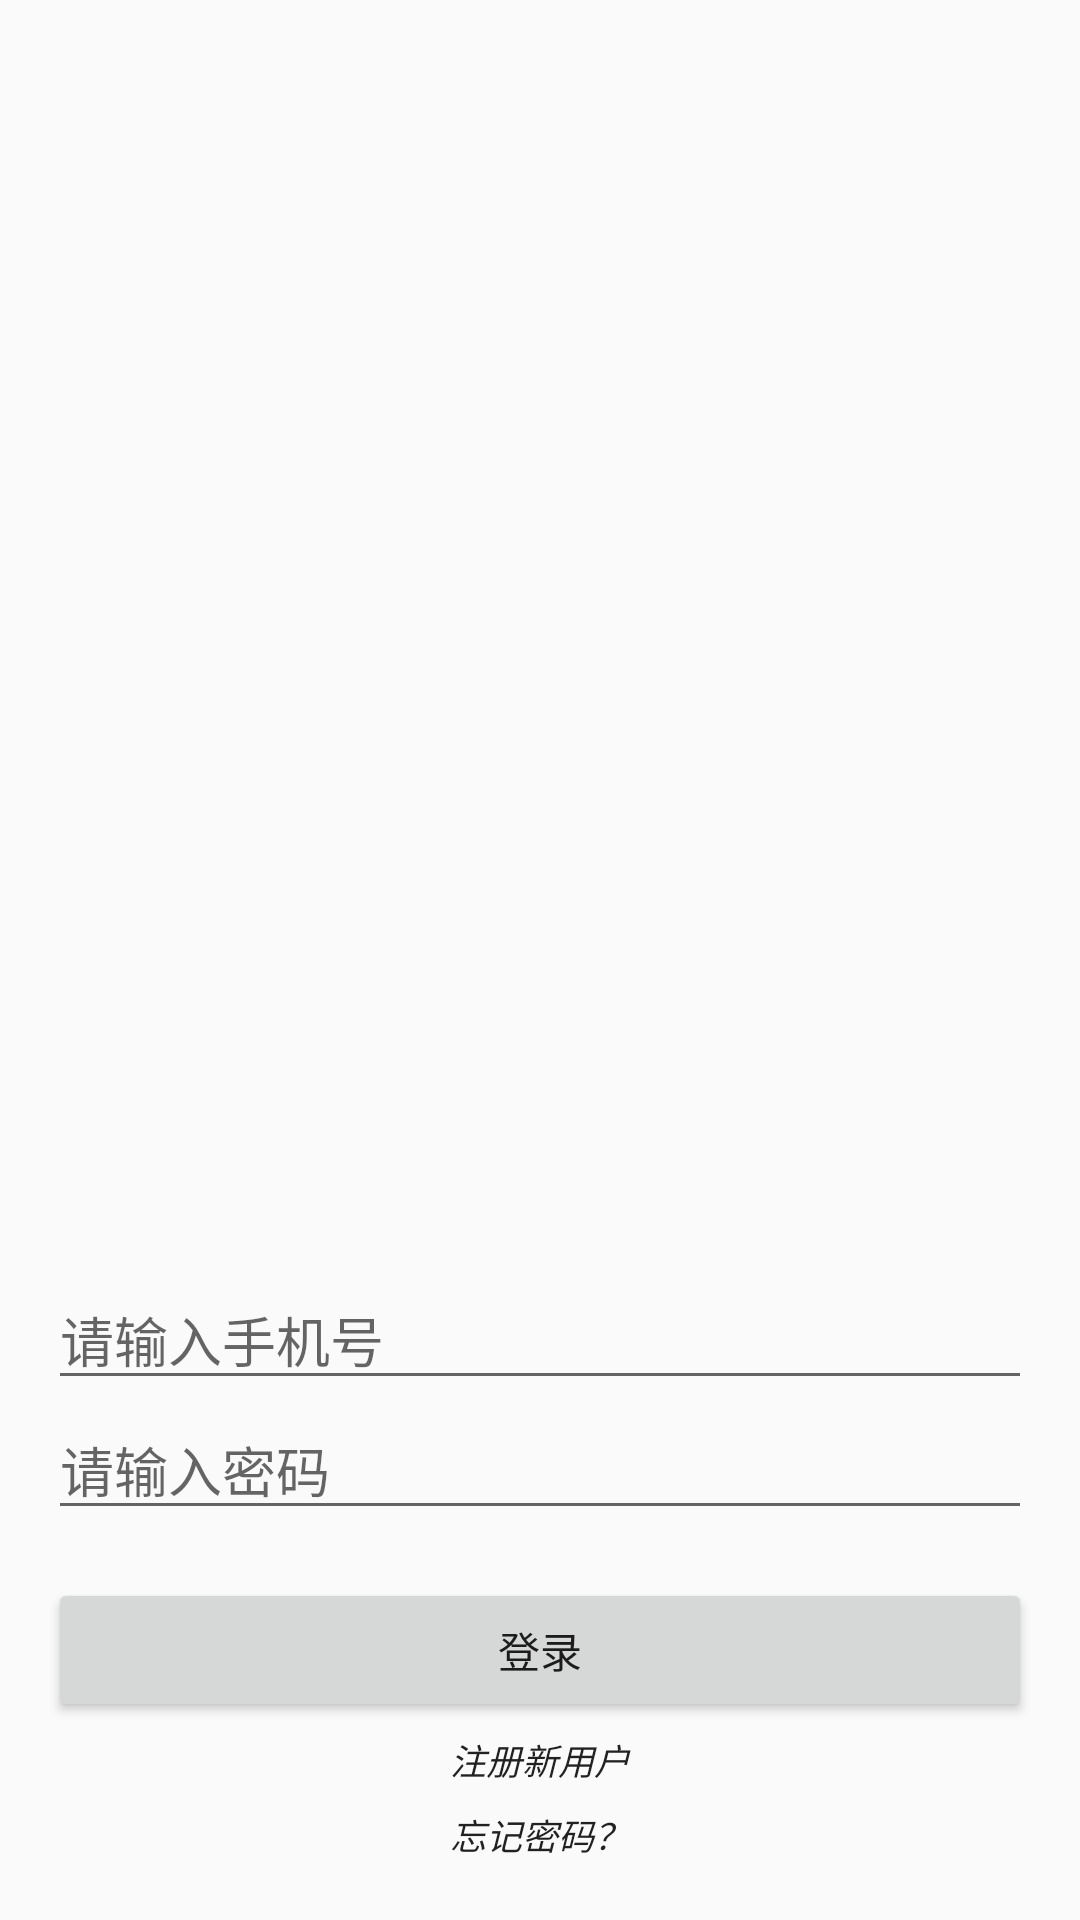

Here is an Android app screen rendered from its layout file. Give the layout XML and the strings, colors and styles it references.
<!-- AndroidManifest.xml: activity theme Theme_login -->
<!-- res/layout/activity_login.xml -->
<LinearLayout xmlns:android="http://schemas.android.com/apk/res/android"
    xmlns:app="http://schemas.android.com/apk/res-auto"
    xmlns:tools="http://schemas.android.com/tools"
    android:layout_width="match_parent"
    android:layout_height="match_parent"
    android:gravity="center_horizontal"
    android:orientation="vertical"
    android:paddingBottom="@dimen/activity_vertical_margin"
    android:paddingLeft="@dimen/activity_horizontal_margin"
    android:paddingRight="@dimen/activity_horizontal_margin"
    android:paddingTop="@dimen/activity_vertical_margin">

    
    <ProgressBar
        android:id="@+id/login_progress"
        style="?android:attr/progressBarStyleLarge"
        android:layout_width="wrap_content"
        android:layout_height="wrap_content"
        android:layout_marginBottom="8dp"
        android:visibility="gone" />

    <LinearLayout
        android:id="@+id/login_form"
        android:layout_width="match_parent"
        android:layout_height="match_parent"
        android:orientation="vertical"
        android:gravity="center">
        <ImageView
            android:layout_width="wrap_content"
            android:layout_height="wrap_content"
            app:srcCompat="@drawable/timg"
            android:id="@+id/imageView2"
            android:layout_weight="1" />

        <LinearLayout
            android:id="@+id/email_login_form"
            android:layout_width="match_parent"
            android:layout_height="wrap_content"
            android:orientation="vertical">


            <AutoCompleteTextView
                android:id="@+id/email"
                android:layout_width="match_parent"
                android:layout_height="wrap_content"
                android:hint="请输入手机号"
                android:inputType="phone"
                android:maxLines="1"
                />

            <EditText
                android:id="@+id/password"
                android:layout_width="match_parent"
                android:layout_height="wrap_content"
                android:hint="请输入密码"
                android:imeActionId="@+id/login"
                android:imeActionLabel="@string/action_sign_in_short"
                android:imeOptions="actionUnspecified"
                android:inputType="textPassword"
                android:maxLines="1"
                />
            <Button
                android:id="@+id/email_sign_in_button"
                android:layout_width="match_parent"
                android:layout_height="wrap_content"
                android:layout_marginTop="16dp"
                android:text="登录"
                />
            <Button
                android:text="注册新用户"
                android:layout_width="match_parent"
                android:layout_height="25dp"
                android:id="@+id/button"
                android:background="@color/colorTransparent"
                android:textStyle="italic"
                android:textSize="12dp"/>
            <Button
                android:text="忘记密码？"
                android:layout_width="match_parent"
                android:layout_height="25dp"
                android:id="@+id/button2"
                android:background="@color/colorTransparent"
                android:textStyle="italic"
                android:textSize="12dp"/>
        </LinearLayout>
    </LinearLayout>
</LinearLayout>
<!-- resources referenced by this layout -->
<resources>
  <color name="colorTransparent">#00000000</color>
  <dimen name="activity_horizontal_margin">16dp</dimen>
  <dimen name="activity_vertical_margin">16dp</dimen>
  <!-- drawable timg: jpg bitmap (drawable, 188118 bytes) -->
  <string name="action_sign_in_short">Sign in</string>
  <style name="Theme_login" parent="Theme.AppCompat.Light.NoActionBar">
          
          <item name="colorPrimary">@color/colorPrimary</item>
          <item name="colorPrimaryDark">@color/colorPrimaryDark</item>
          <item name="colorAccent">@color/colorAccent</item>
      </style>
  <color name="colorPrimary">#3F51B5</color>
  <color name="colorPrimaryDark">#303F9F</color>
  <color name="colorAccent">#FF4081</color>
</resources>
